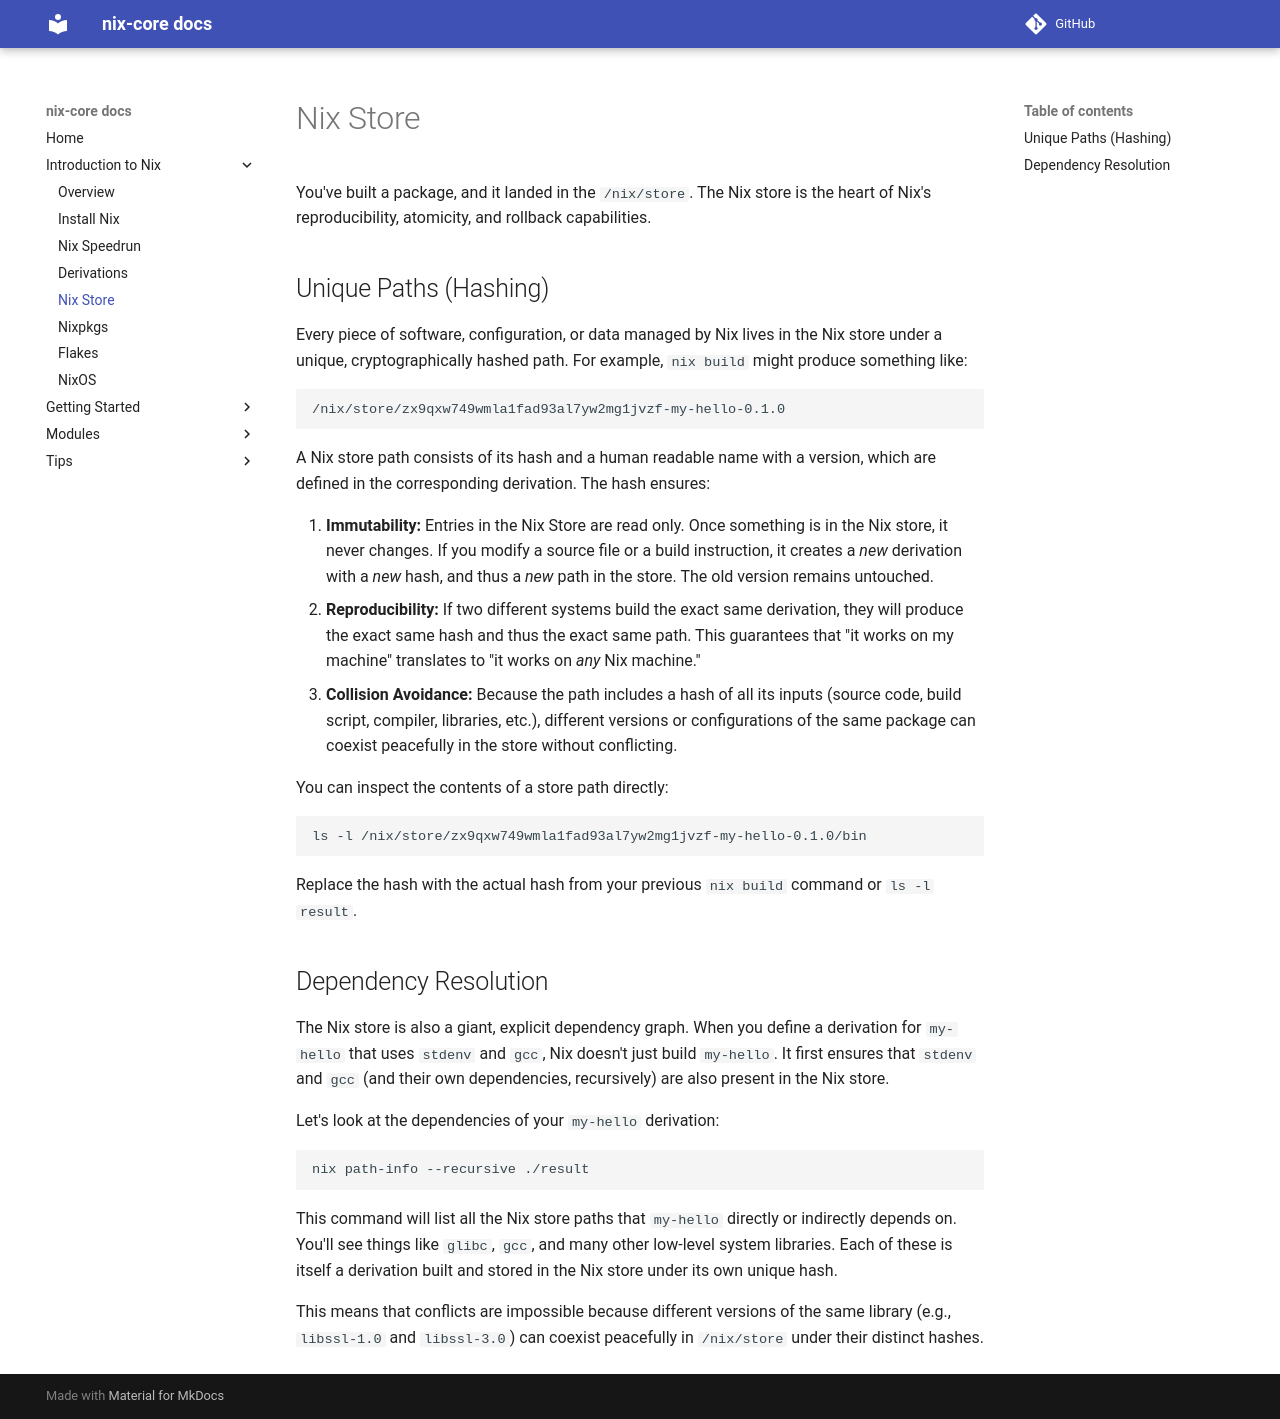

repository: sid115/nix-core · page: introduction-to-nix/nix-store/index.html · generator: mkdocs

# Nix Store

You've built a package, and it landed in the `/nix/store`. The Nix store is the heart of Nix's reproducibility, atomicity, and rollback capabilities.

## Unique Paths (Hashing)

Every piece of software, configuration, or data managed by Nix lives in the Nix store under a unique, cryptographically hashed path. For example, `nix build` might produce something like:

```
/nix/store/zx9qxw749wmla1fad93al7yw2mg1jvzf-my-hello-0.1.0
```

A Nix store path consists of its hash and a human readable name with a version, which are defined in the corresponding derivation. The hash ensures:

1.  **Immutability:** Entries in the Nix Store are read only. Once something is in the Nix store, it never changes. If you modify a source file or a build instruction, it creates a *new* derivation with a *new* hash, and thus a *new* path in the store. The old version remains untouched.
2.  **Reproducibility:** If two different systems build the exact same derivation, they will produce the exact same hash and thus the exact same path. This guarantees that "it works on my machine" translates to "it works on *any* Nix machine."
3.  **Collision Avoidance:** Because the path includes a hash of all its inputs (source code, build script, compiler, libraries, etc.), different versions or configurations of the same package can coexist peacefully in the store without conflicting.

You can inspect the contents of a store path directly:

```bash
ls -l /nix/store/zx9qxw749wmla1fad93al7yw2mg1jvzf-my-hello-0.1.0/bin
```

Replace the hash with the actual hash from your previous `nix build` command or `ls -l result`.

## Dependency Resolution

The Nix store is also a giant, explicit dependency graph.
When you define a derivation for `my-hello` that uses `stdenv` and `gcc`, Nix doesn't just build `my-hello`. It first ensures that `stdenv` and `gcc` (and their own dependencies, recursively) are also present in the Nix store.

Let's look at the dependencies of your `my-hello` derivation:

```bash
nix path-info --recursive ./result
```

This command will list all the Nix store paths that `my-hello` directly or indirectly depends on. You'll see things like `glibc`, `gcc`, and many other low-level system libraries. Each of these is itself a derivation built and stored in the Nix store under its own unique hash.

This means that conflicts are impossible because different versions of the same library (e.g., `libssl-1.0` and `libssl-3.0`) can coexist peacefully in `/nix/store` under their distinct hashes.
